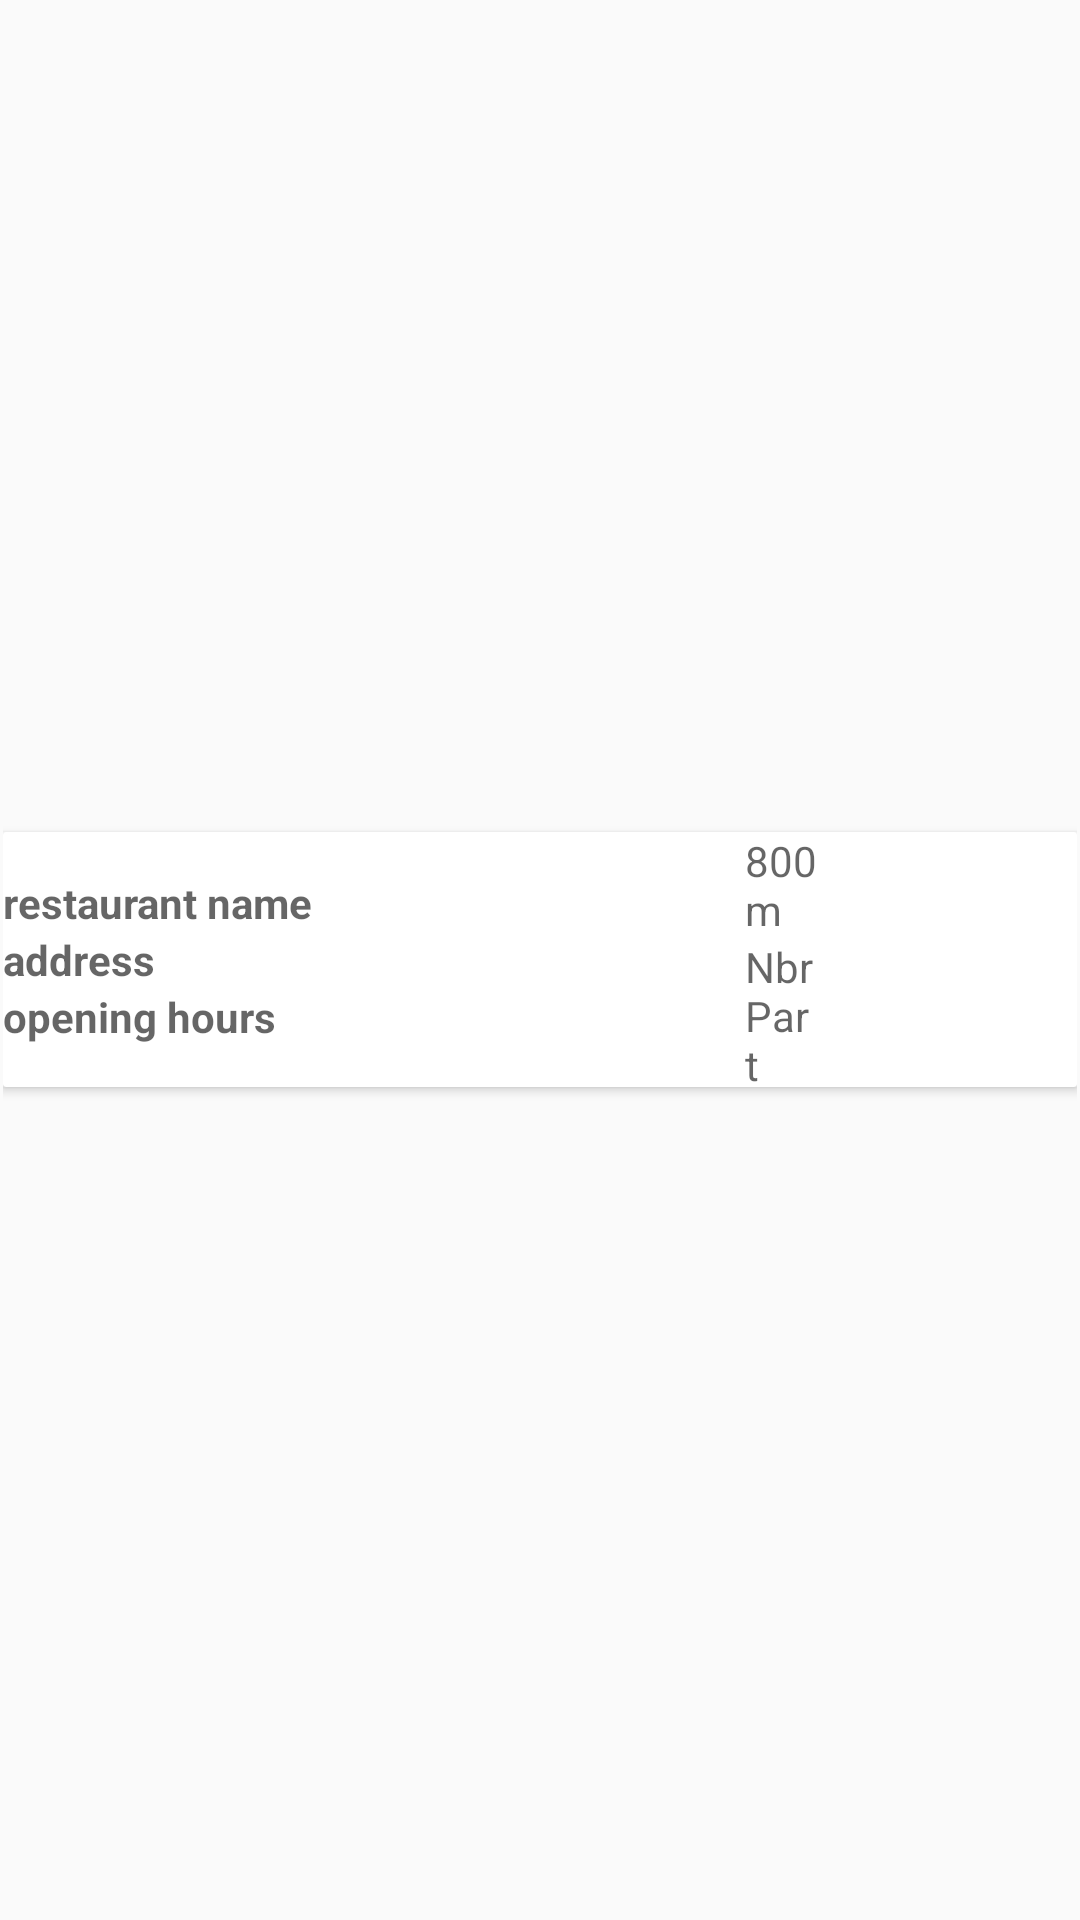

Here is an Android app screen rendered from its layout file. Give the layout XML and the strings, colors and styles it references.
<!-- AndroidManifest.xml: application theme AppTheme -->
<!-- res/layout/fragment_list_view_item.xml -->
<?xml version="1.0" encoding="utf-8"?>
<LinearLayout
    xmlns:android="http://schemas.android.com/apk/res/android"
    android:orientation="horizontal"
    android:layout_width="match_parent"
    android:layout_height="wrap_content"
    android:padding="@dimen/recycler_padding">

    <android.support.v7.widget.CardView
        xmlns:card_view="http://schemas.android.com/apk/res-auto"
        android:id="@+id/fragment_list_view_item_card"
        android:layout_gravity="center"
        android:layout_width="match_parent"
        android:layout_height="wrap_content"
        card_view:cardCornerRadius="1dp">

        <LinearLayout
            xmlns:android="http://schemas.android.com/apk/res/android"
            android:orientation="horizontal"
            android:layout_width="match_parent"
            android:layout_height="match_parent"
            android:gravity="center">

            
            <LinearLayout
                xmlns:android="http://schemas.android.com/apk/res/android"
                android:orientation="vertical"
                android:layout_width="match_parent"
                android:layout_height="match_parent"
                android:layout_weight="1"
                android:gravity="center">

                
                
                <TextView
                    android:id="@+id/fragment_list_view_item_restaurant_name"
                    android:layout_width="match_parent"
                    android:layout_height="wrap_content"
                    android:hint="restaurant name"
                    android:textStyle="bold"/>

                
                 
                 <TextView
                     android:id="@+id/fragment_list_view_item_restaurant_address"
                     android:layout_width="match_parent"
                     android:layout_height="wrap_content"
                     android:hint="address"
                     android:textStyle="bold"/>

                
                
                <TextView
                    android:id="@+id/fragment_list_view_item_restaurant_opening_hours"
                    android:layout_width="match_parent"
                    android:layout_height="wrap_content"
                    android:hint="opening hours"
                    android:textStyle="bold"/>

            </LinearLayout>

            
            <LinearLayout
                xmlns:android="http://schemas.android.com/apk/res/android"
                android:orientation="vertical"
                android:layout_width="match_parent"
                android:layout_height="match_parent"
                android:layout_weight="3"
                android:gravity="center">

                
                <TextView
                    android:id="@+id/fragment_list_view_item_restaurant_distance"
                    android:layout_width="match_parent"
                    android:layout_height="wrap_content"
                    android:hint="800m"/>

                
                <TextView
                    android:id="@+id/fragment_list_view_item_restaurant_participants"
                    android:layout_width="match_parent"
                    android:layout_height="wrap_content"
                    android:hint="NbrPart"/>

                
                <TextView
                    android:id="@+id/fragment_list_view_item_restaurant_stars"
                    android:layout_width="match_parent"
                    android:layout_height="wrap_content"
                    android:hint="Stars"/>

            </LinearLayout>

            
            
            <ImageView
                android:id="@+id/fragment_list_view_item_restaurant_image"
                android:layout_width="@dimen/recycler_image_width"
                android:layout_height="@dimen/recycler_image_height"
                android:layout_margin="@dimen/recycler_image_margin"/>

        </LinearLayout>

    </android.support.v7.widget.CardView>

</LinearLayout>
<!-- resources referenced by this layout -->
<resources>
  <dimen name="recycler_image_height">75dip</dimen>
  <dimen name="recycler_image_margin">5dip</dimen>
  <dimen name="recycler_image_width">75dip</dimen>
  <dimen name="recycler_padding">1dip</dimen>
  <style name="AppTheme" parent="Theme.AppCompat.Light.NoActionBar"> 
          
          <item name="colorPrimary">@color/colorPrimary</item>
          <item name="colorPrimaryDark">@color/colorPrimaryDark</item>
          <item name="colorAccent">@color/colorAccent</item>
      </style>
  <color name="colorPrimary">#F4511E</color>
  <color name="colorPrimaryDark">#C62828</color>
  <color name="colorAccent">#69F0AE</color>
</resources>
